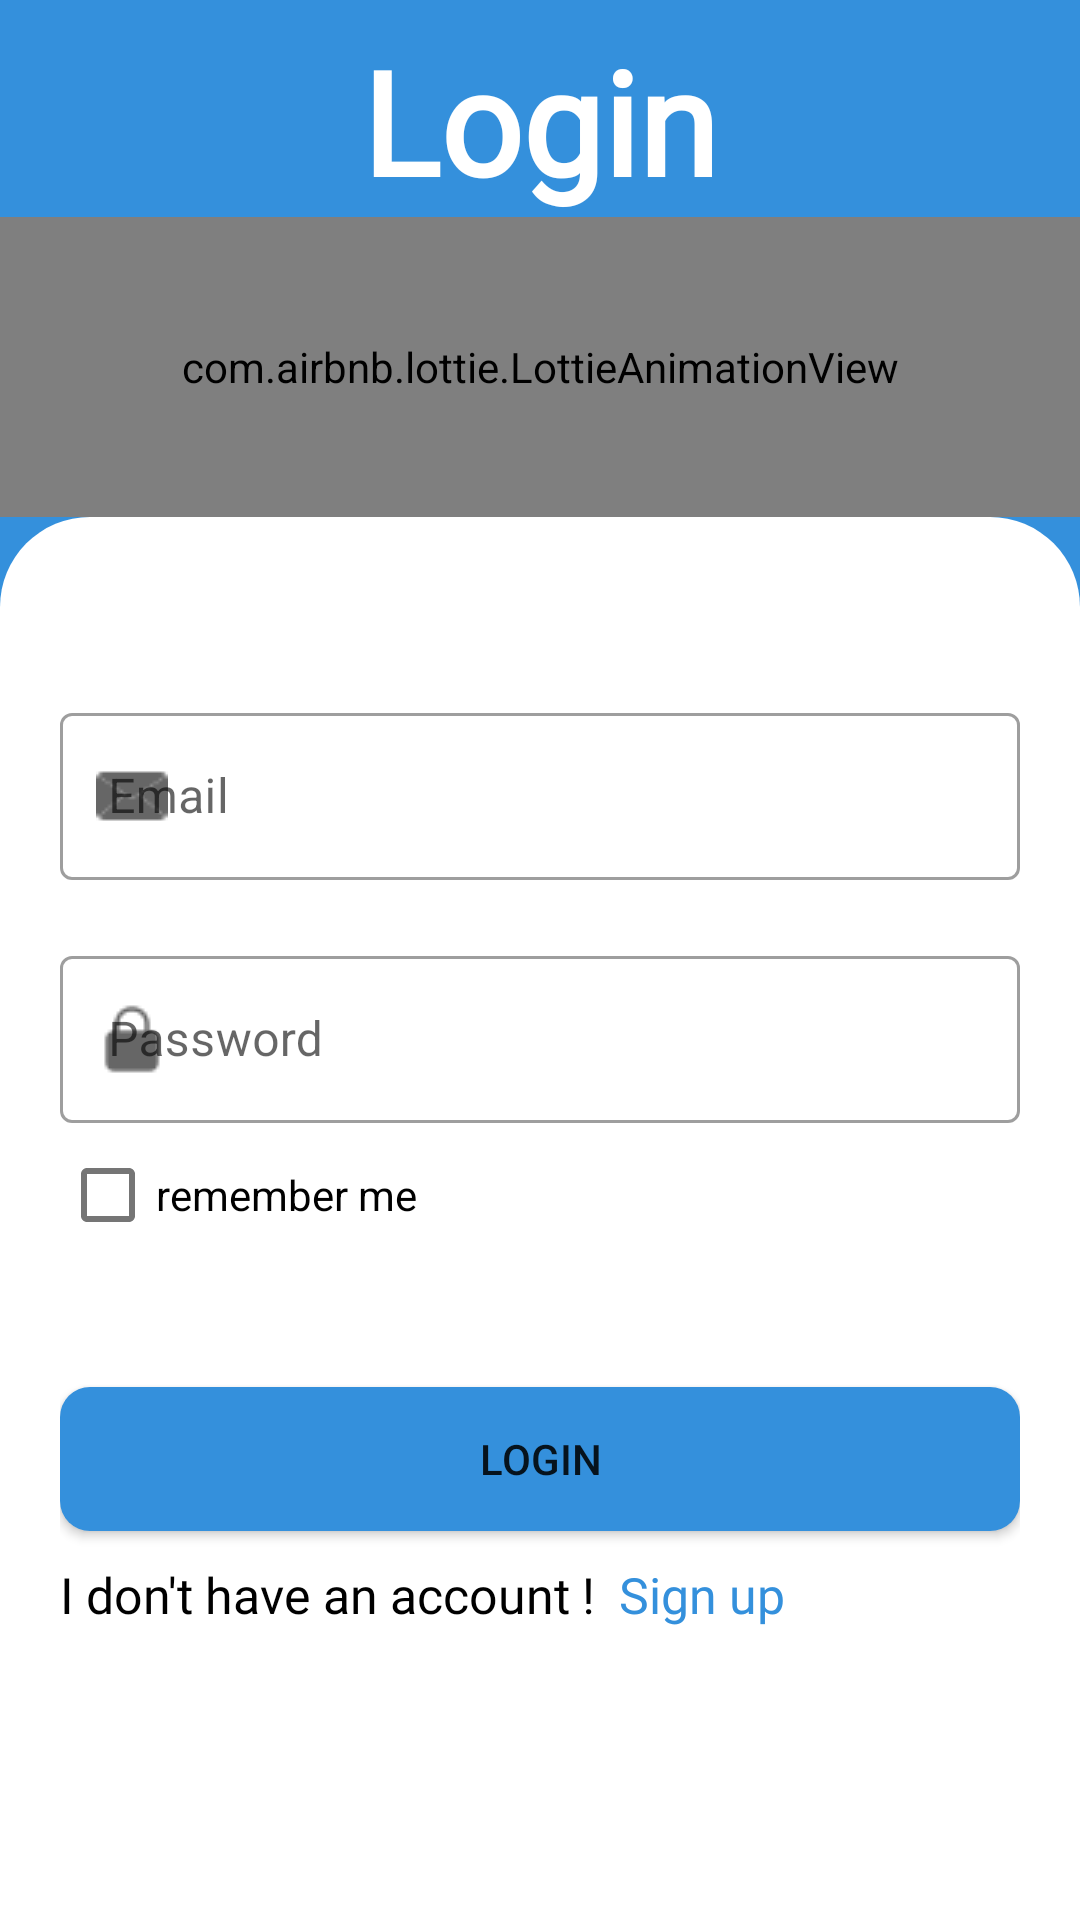

Write the Android layout XML for this screen, with the resource values it uses.
<!-- AndroidManifest.xml: application theme Theme.SocialUniversityApp -->
<!-- res/layout/activity_login.xml -->
<?xml version="1.0" encoding="utf-8"?>

<androidx.constraintlayout.widget.ConstraintLayout xmlns:android="http://schemas.android.com/apk/res/android"
    xmlns:app="http://schemas.android.com/apk/res-auto"
    xmlns:tools="http://schemas.android.com/tools"
    android:layout_width="match_parent"
    android:layout_height="match_parent"
    android:background="@color/main_color"
    tools:context=".ui.LoginActivity">

    <TextView
        android:id="@+id/text_view"
        android:layout_width="wrap_content"
        android:layout_height="wrap_content"
        android:layout_marginTop="8dp"
        android:fontFamily="@font/oswald_regular"
        android:text="Login"
        android:textColor="@color/white"
        android:textSize="48sp"
        android:textStyle="bold"
        app:layout_constraintLeft_toLeftOf="parent"
        app:layout_constraintRight_toRightOf="parent"
        app:layout_constraintTop_toTopOf="parent" />

    <com.airbnb.lottie.LottieAnimationView
        android:id="@+id/lottie_login"
        android:layout_width="match_parent"
        android:layout_height="100dp"
        app:layout_constraintLeft_toLeftOf="parent"
        app:layout_constraintRight_toRightOf="parent"
        app:layout_constraintTop_toBottomOf="@id/text_view"
        app:lottie_autoPlay="true"
        app:lottie_loop="true"
        app:lottie_rawRes="@raw/login_image" />

    <TextView
        android:id="@+id/text"
        android:layout_width="match_parent"
        android:layout_height="30dp"
        android:background="@drawable/texrtview_style"
        android:backgroundTint="@color/white"
        app:layout_constraintLeft_toLeftOf="parent"
        app:layout_constraintRight_toRightOf="parent"
        app:layout_constraintTop_toBottomOf="@id/lottie_login" />

    <LinearLayout
        android:id="@+id/linearLayout"
        android:layout_width="match_parent"
        android:layout_height="0dp"
        android:background="@color/white"
        android:orientation="vertical"
        android:padding="20dp"
        app:layout_constraintBottom_toBottomOf="parent"
        app:layout_constraintLeft_toLeftOf="parent"
        app:layout_constraintRight_toRightOf="parent"
        app:layout_constraintTop_toBottomOf="@+id/text">

        <com.google.android.material.textfield.TextInputLayout
            style="@style/Widget.MaterialComponents.TextInputLayout.OutlinedBox"
            android:layout_width="match_parent"
            android:layout_height="wrap_content"
            android:layout_marginTop="10dp"
            android:hint="Email"
            app:startIconDrawable="@drawable/email_icon">

            <com.google.android.material.textfield.TextInputEditText
                android:id="@+id/login_email_text"
                android:layout_width="match_parent"
                android:layout_height="wrap_content"
                android:drawablePadding="5dp"
                android:inputType="textEmailAddress" />

        </com.google.android.material.textfield.TextInputLayout>

        <TextView
            android:id="@+id/email_error_text"
            android:layout_width="match_parent"
            android:layout_height="wrap_content"
            android:layout_marginTop="10dp"
            android:textColor="@color/error_color"
            android:text="Email does not exist"
            android:textSize="40px"
            android:textStyle="bold"
            android:visibility="gone"
            />

        <com.google.android.material.textfield.TextInputLayout
            android:id="@+id/outlinedTextField"
            style="@style/Widget.MaterialComponents.TextInputLayout.OutlinedBox"
            android:layout_width="match_parent"
            android:layout_height="wrap_content"
            android:layout_marginTop="20dp"
            android:hint="Password"
            app:startIconDrawable="@drawable/password_icon">

            <com.google.android.material.textfield.TextInputEditText
                android:id="@+id/login_password_text"
                android:layout_width="match_parent"
                android:layout_height="wrap_content"
                android:drawablePadding="5dp"
                android:inputType="textPassword" />

        </com.google.android.material.textfield.TextInputLayout>

        <com.google.android.material.checkbox.MaterialCheckBox
            android:id="@+id/remember_me"
            android:layout_width="wrap_content"
            android:layout_height="wrap_content"
            android:text="remember me" />

        <TextView
            android:id="@+id/email_password_error_text"
            android:layout_width="match_parent"
            android:layout_height="wrap_content"
            android:textColor="@color/error_color"
            android:text="Please check your network connection"
            android:textSize="40px"
            android:textStyle="bold"
            android:visibility="gone"
            />


        <Button
            android:id="@+id/login_button"
            android:layout_width="match_parent"
            android:layout_height="wrap_content"
            android:layout_marginTop="40dp"
            android:background="@drawable/button_style"
            android:backgroundTint="#3490dc"
            android:text="Login" />

        <LinearLayout
            android:layout_width="match_parent"
            android:layout_height="wrap_content"
            android:layout_gravity="center"
            android:layout_marginTop="10dp"
            android:orientation="horizontal">

            <TextView
                android:layout_width="wrap_content"
                android:layout_height="wrap_content"
                android:fontFamily="@font/oswald_bold"
                android:text="I don't have an account ! "
                android:textColor="@color/black"
                android:textSize="50px" />

            <TextView
                android:id="@+id/login_toSign_up"
                android:layout_width="wrap_content"
                android:layout_height="wrap_content"
                android:fontFamily="@font/oswald_bold"
                android:text=" Sign up"
                android:textColor="@color/main_color"
                android:textSize="50px" />

        </LinearLayout>

        <ProgressBar
            android:id="@+id/loading_login"
            android:layout_width="match_parent"
            android:layout_height="wrap_content"
            android:layout_marginTop="10dp"
            android:visibility="invisible" />


    </LinearLayout>


</androidx.constraintlayout.widget.ConstraintLayout>
<!-- resources referenced by this layout -->
<resources>
  <color name="black">#FF000000</color>
  <color name="error_color">#FF00</color>
  <color name="main_color">#3490dc</color>
  <color name="white">#FFFFFFFF</color>
  <!-- drawable button_style (drawable) -->
  <?xml version="1.0" encoding="utf-8"?>
  
  <shape xmlns:android="http://schemas.android.com/apk/res/android">
  
      <corners android:radius="10dp"></corners>
      <padding
          android:bottom="5dp"
          android:left="5dp"
          android:right="5dp"
          android:top="5dp">
      </padding>
      <solid android:color="@color/main_color"></solid>
  </shape>
  <!-- drawable email_icon: png bitmap (drawable-v24, 618 bytes) -->
  <!-- drawable password_icon: png bitmap (drawable-v24, 548 bytes) -->
  <!-- drawable texrtview_style (drawable-v24) -->
  <?xml version="1.0" encoding="utf-8"?>
  
  <shape xmlns:android="http://schemas.android.com/apk/res/android">
  
      <corners android:topLeftRadius="40dp" android:topRightRadius="40dp"></corners>
      <padding android:bottom="5dp" android:left="5dp" android:right="5dp" android:top="5dp"></padding>
      <solid android:color="@color/white"></solid>
  </shape>
  <style name="Theme.SocialUniversityApp" parent="Theme.MaterialComponents.DayNight.NoActionBar">
          
          <item name="colorPrimary">@color/purple_500</item>
          <item name="colorPrimaryVariant">@color/purple_700</item>
          <item name="colorOnPrimary">@color/white</item>
          
          <item name="colorSecondary">@color/teal_200</item>
          <item name="colorSecondaryVariant">@color/teal_700</item>
          <item name="colorOnSecondary">@color/black</item>
          
          <item name="android:statusBarColor" tools:targetApi="l">?attr/colorPrimaryVariant</item>
          
      </style>
  <color name="purple_500">#3490dc</color>
  <color name="purple_700">#FF3700B3</color>
  <color name="teal_200">#FF03DAC5</color>
  <color name="teal_700">#FF018786</color>
</resources>
